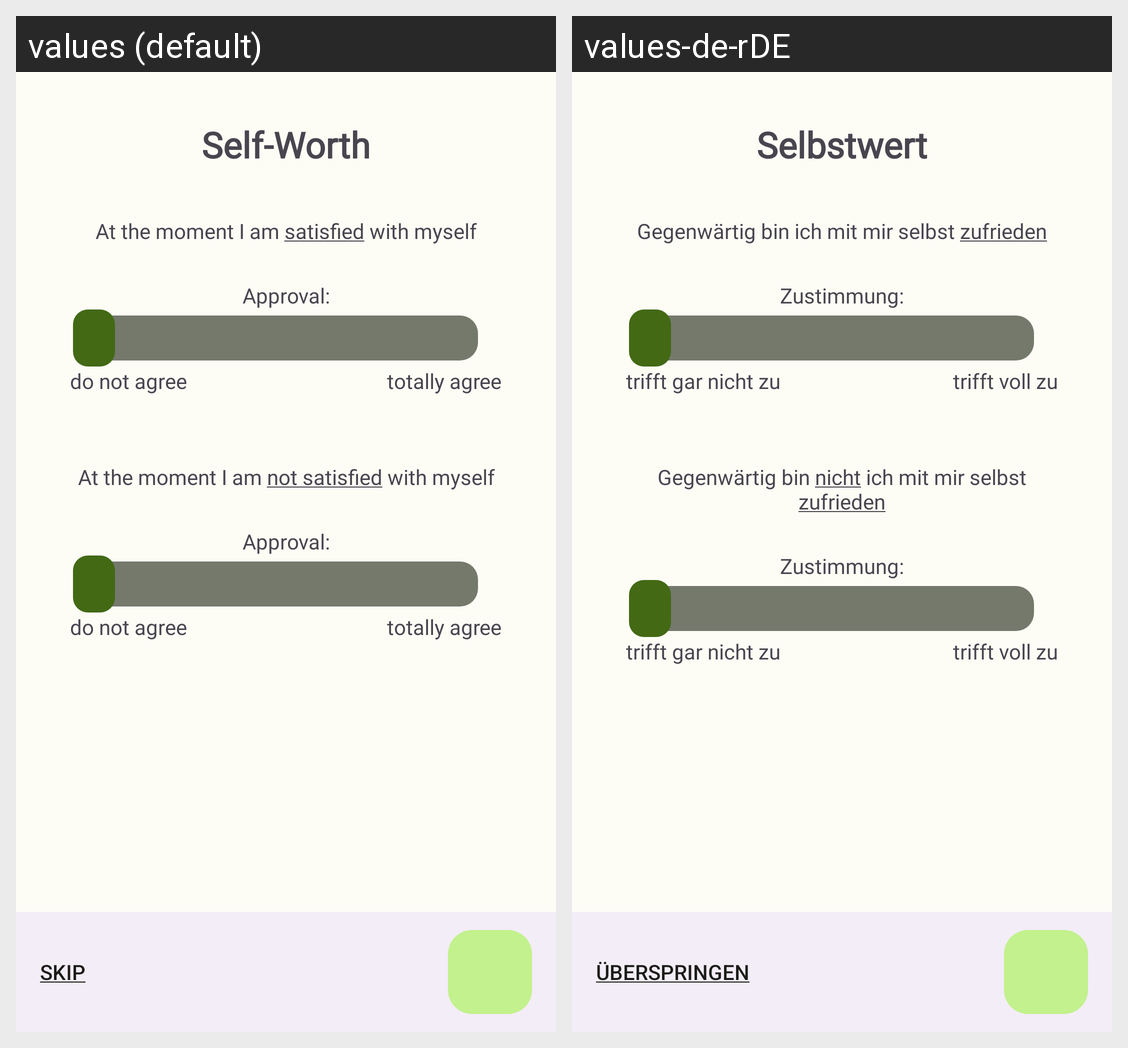

Here is an Android app screen in its default locale and in the app's own translations. Write out the translated-string differences for the strings that appear on this screen.
Android screen res/layout/fragment_questionnaire__self_worth.xml rendered under 2 locales, left to right: values (default), values-de-rDE. Device: Nexus 5 (rendered at 1080×1920; each locale shown at half size, 540×960, under a caption strip naming it); theme Theme.Spomoo.
Strings drawn on this screen, with the default value and each locale's value (text and hints the layout hard-codes, and strings that could not be matched under every locale, appear in the picture but are not listed):

questionnaire_selfworth_heading1
  values: Self-Worth
  values-de-rDE: Selbstwert

questionnaire_selfworth_heading2
  values: At the moment I am satisfied with myself
  values-de-rDE: Gegenwärtig bin ich mit mir selbst zufrieden

questionnaire_approval_value
  values: Approval:
  values-de-rDE: Zustimmung:

questionnaire_approval_no
  values: do not agree
  values-de-rDE: trifft gar nicht zu

questionnaire_approval_yes
  values: totally agree
  values-de-rDE: trifft voll zu

questionnaire_selfworth_heading3
  values: At the moment I am not satisfied with myself
  values-de-rDE: Gegenwärtig bin nicht ich mit mir selbst zufrieden
